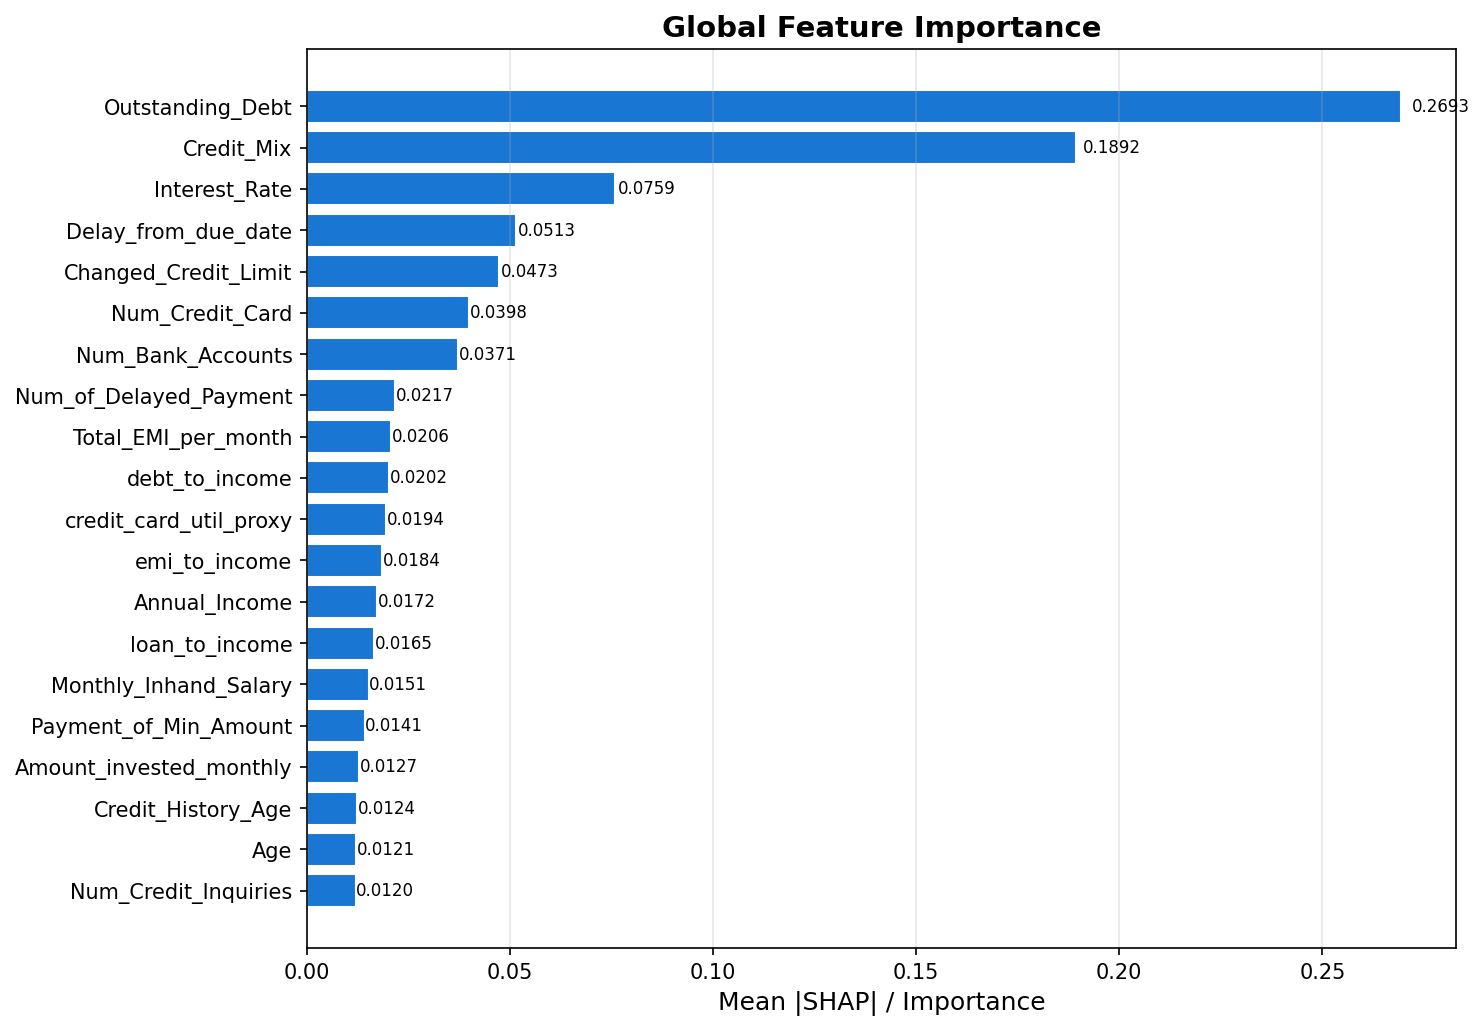

The file beside this chart, header and first rows:
feature, importance
Outstanding_Debt, 0.2693
Credit_Mix, 0.1892
Interest_Rate, 0.07586
Delay_from_due_date, 0.05135
Changed_Credit_Limit, 0.04731
Num_Credit_Card, 0.03979
Num_Bank_Accounts, 0.03709
Num_of_Delayed_Payment, 0.02168
Total_EMI_per_month, 0.0206
debt_to_income, 0.02023
credit_card_util_proxy, 0.01935
emi_to_income, 0.01839
Annual_Income, 0.0172
loan_to_income, 0.01647
Monthly_Inhand_Salary, 0.01511
Payment_of_Min_Amount, 0.01414
Amount_invested_monthly, 0.01272
Credit_History_Age, 0.01236
Age, 0.01207
Num_Credit_Inquiries, 0.01198
Monthly_Balance, 0.01096
inquiry_per_account, 0.009875
delay_per_loan, 0.009473
credit_age_years, 0.009348
Credit_Utilization_Ratio, 0.00914
delinquency_rate, 0.007442
Payment_Behaviour_Low_spent_Small_value_…, 0.002394
Num_of_Loan, 0.002003
Occupation_Engineer, 0.001442
Occupation_Musician, 0.001075
Occupation_Media_Manager, 0.001054
Occupation_Mechanic, 0.001048
Occupation_Writer, 0.001027
Payment_Behaviour_High_spent_Medium_valu…, 0.0009847
Occupation_Developer, 0.0009206
Occupation_Manager, 0.0009058
Occupation_Doctor, 0.0008971
Payment_Behaviour_Low_spent_Medium_value…, 0.0008792
Occupation_Scientist, 0.0008722
Occupation_Accountant, 0.0008651
Occupation_Journalist, 0.0008271
Occupation_Teacher, 0.0008166
Occupation_Lawyer, 0.0007496
Occupation_Entrepreneur, 0.0007464
Occupation_Architect, 0.0006959
Payment_Behaviour_High_spent_Large_value…, 0.0005773
Payment_Behaviour_High_spent_Small_value…, 0.0004548
Payment_Behaviour_Low_spent_Large_value_…, 0.0002661
